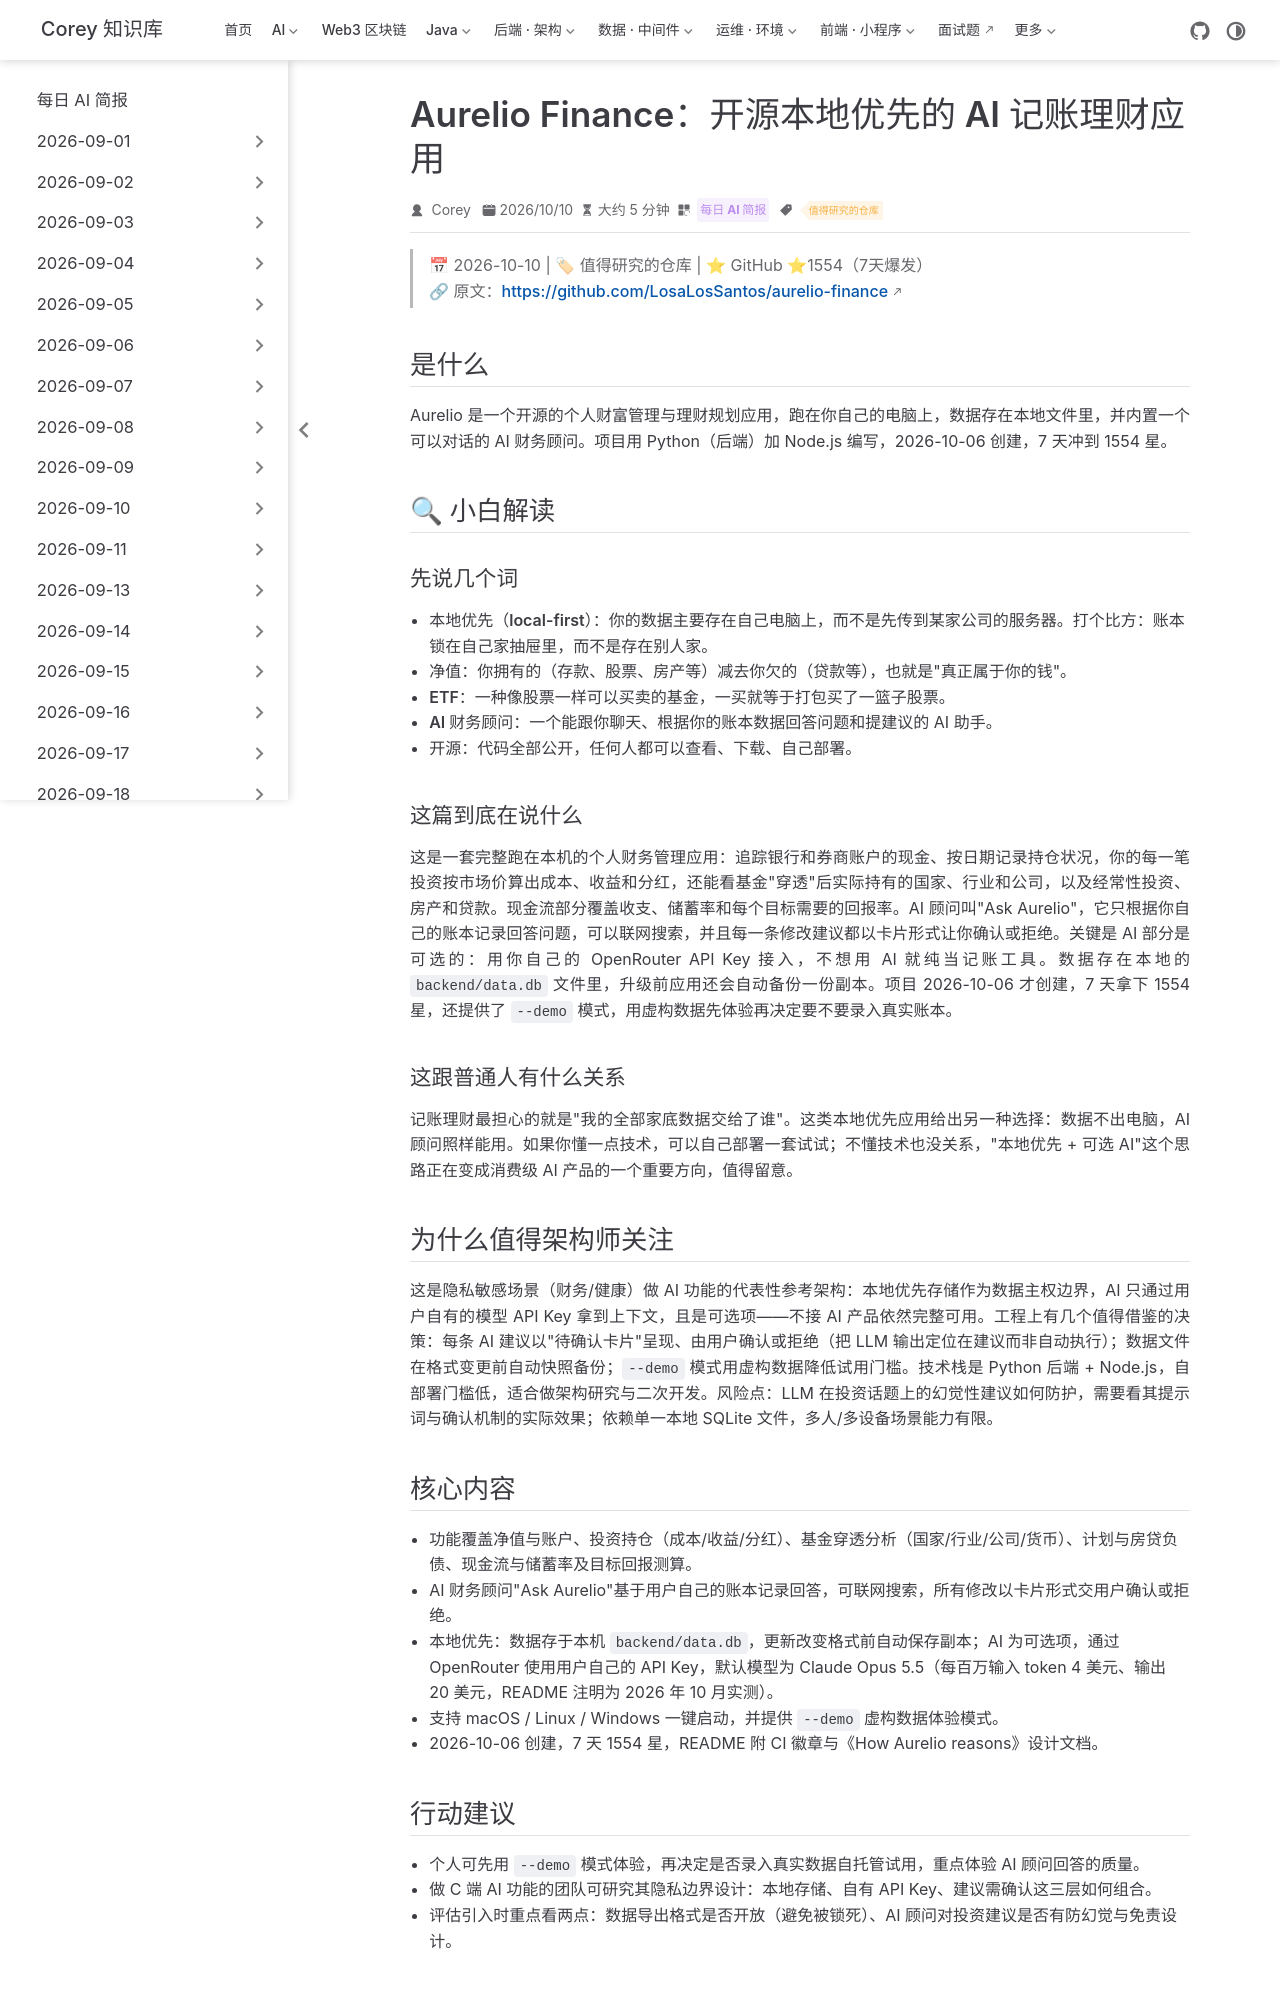

repository: code-corey/code-corey.github.io · page: News/2026-10-10/03-aurelio-finance.html · generator: jekyll

---
title: "Aurelio Finance：开源本地优先的 AI 记账理财应用"
shortTitle: "开源本地AI理财"
sidebarGroup: "2026-10-10"
order: 3
date: 2026-10-10
category:
  - "每日 AI 简报"
tag:
  - "值得研究的仓库"
description: "开源个人财务管理应用，内置 AI 财务顾问，净值/投资/ETF/现金流全部留在自己电脑上，7 天冲到 1500+ 星。"
---

# Aurelio Finance：开源本地优先的 AI 记账理财应用

> 📅 2026-10-10 | 🏷 值得研究的仓库 | ⭐ GitHub ⭐1554（7天爆发）
> 🔗 原文：https://github.com/LosaLosSantos/aurelio-finance

## 是什么

Aurelio 是一个开源的个人财富管理与理财规划应用，跑在你自己的电脑上，数据存在本地文件里，并内置一个可以对话的 AI 财务顾问。项目用 Python（后端）加 Node.js 编写，2026-10-06 创建，7 天冲到 1554 星。

## 🔍 小白解读

### 先说几个词

- **本地优先（local-first）**：你的数据主要存在自己电脑上，而不是先传到某家公司的服务器。打个比方：账本锁在自己家抽屉里，而不是存在别人家。
- **净值**：你拥有的（存款、股票、房产等）减去你欠的（贷款等），也就是"真正属于你的钱"。
- **ETF**：一种像股票一样可以买卖的基金，一买就等于打包买了一篮子股票。
- **AI 财务顾问**：一个能跟你聊天、根据你的账本数据回答问题和提建议的 AI 助手。
- **开源**：代码全部公开，任何人都可以查看、下载、自己部署。

### 这篇到底在说什么

这是一套完整跑在本机的个人财务管理应用：追踪银行和券商账户的现金、按日期记录持仓状况，你的每一笔投资按市场价算出成本、收益和分红，还能看基金"穿透"后实际持有的国家、行业和公司，以及经常性投资、房产和贷款。现金流部分覆盖收支、储蓄率和每个目标需要的回报率。AI 顾问叫"Ask Aurelio"，它只根据你自己的账本记录回答问题，可以联网搜索，并且每一条修改建议都以卡片形式让你确认或拒绝。关键是 AI 部分是可选的：用你自己的 OpenRouter API Key 接入，不想用 AI 就纯当记账工具。数据存在本地的 `backend/data.db` 文件里，升级前应用还会自动备份一份副本。项目 2026-10-06 才创建，7 天拿下 1554 星，还提供了 `--demo` 模式，用虚构数据先体验再决定要不要录入真实账本。

### 这跟普通人有什么关系

记账理财最担心的就是"我的全部家底数据交给了谁"。这类本地优先应用给出另一种选择：数据不出电脑，AI 顾问照样能用。如果你懂一点技术，可以自己部署一套试试；不懂技术也没关系，"本地优先 + 可选 AI"这个思路正在变成消费级 AI 产品的一个重要方向，值得留意。

## 为什么值得架构师关注

这是隐私敏感场景（财务/健康）做 AI 功能的代表性参考架构：本地优先存储作为数据主权边界，AI 只通过用户自有的模型 API Key 拿到上下文，且是可选项——不接 AI 产品依然完整可用。工程上有几个值得借鉴的决策：每条 AI 建议以"待确认卡片"呈现、由用户确认或拒绝（把 LLM 输出定位在建议而非自动执行）；数据文件在格式变更前自动快照备份；`--demo` 模式用虚构数据降低试用门槛。技术栈是 Python 后端 + Node.js，自部署门槛低，适合做架构研究与二次开发。风险点：LLM 在投资话题上的幻觉性建议如何防护，需要看其提示词与确认机制的实际效果；依赖单一本地 SQLite 文件，多人/多设备场景能力有限。
